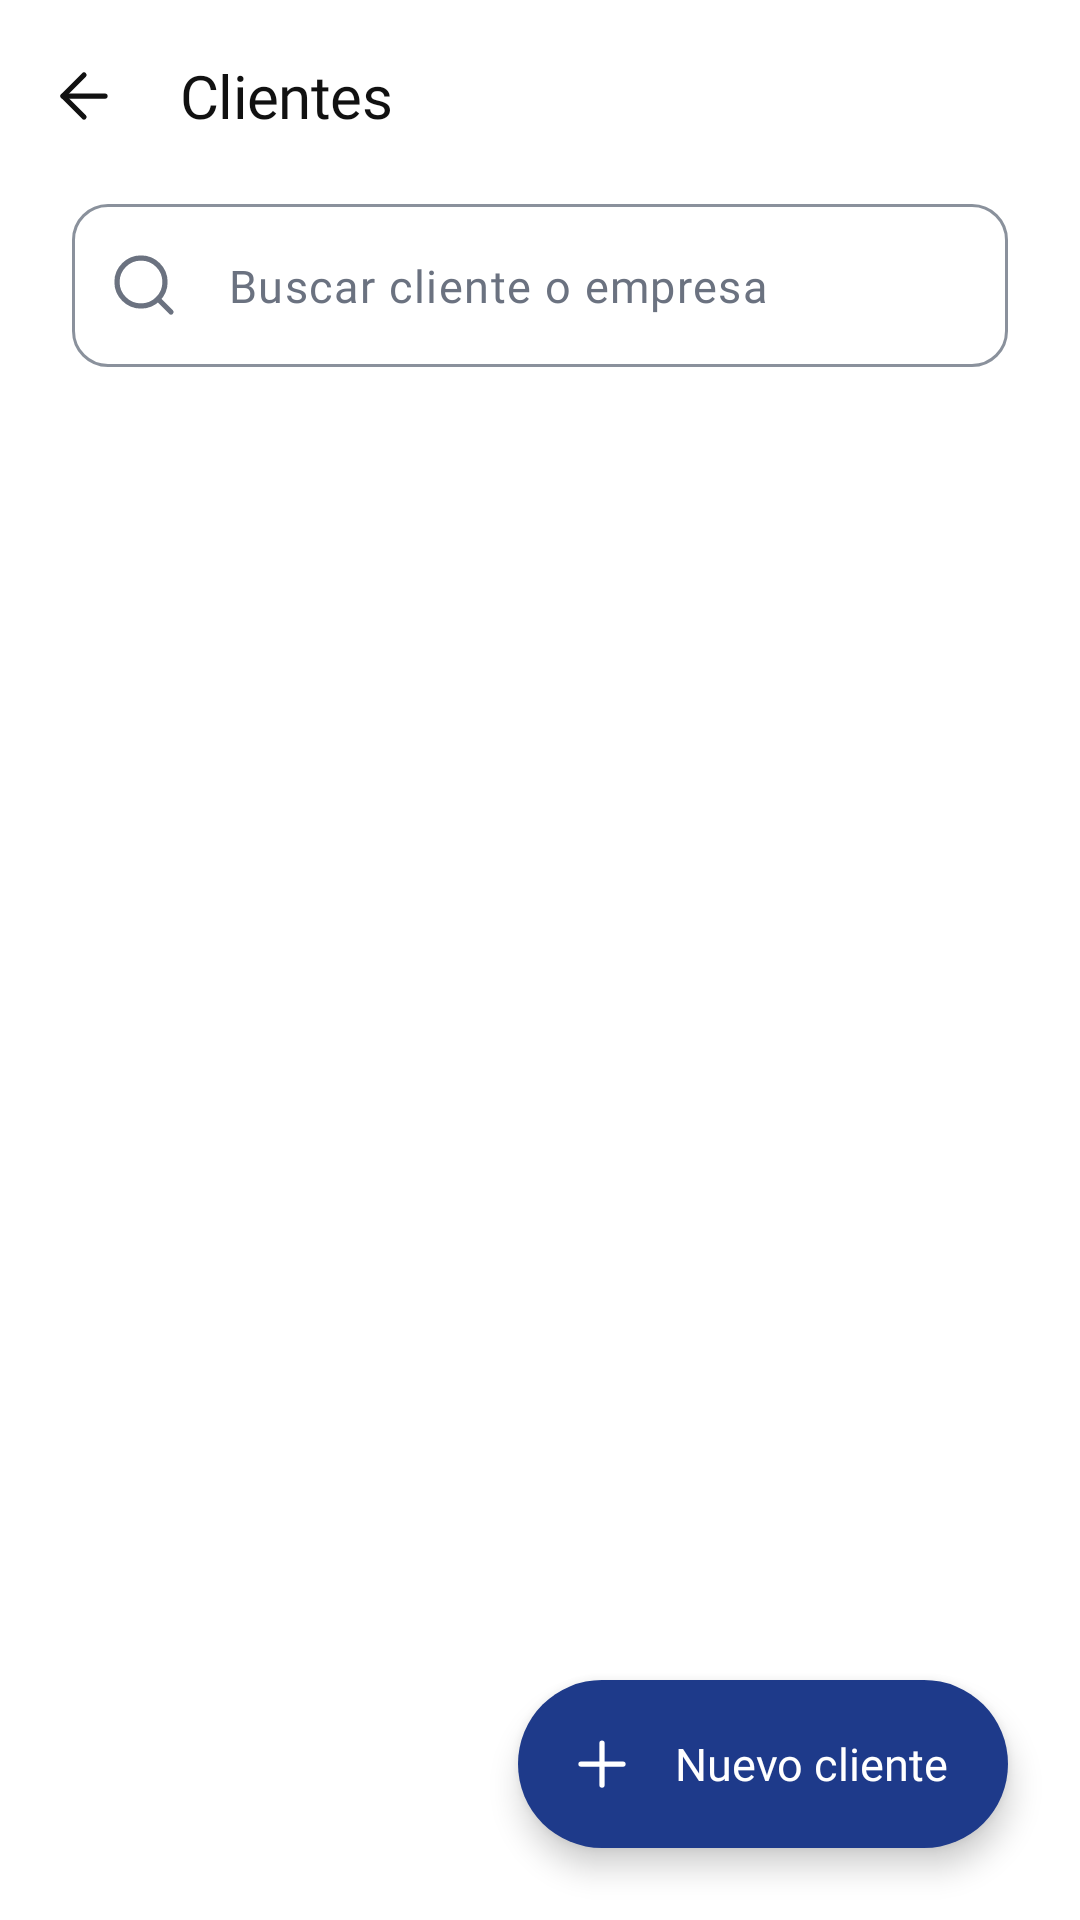

Android layout source for this screen:
<!-- AndroidManifest.xml: application theme Theme.ClienTrack -->
<!-- res/layout/activity_clientes.xml -->
<?xml version="1.0" encoding="utf-8"?>
<androidx.coordinatorlayout.widget.CoordinatorLayout xmlns:android="http://schemas.android.com/apk/res/android"
    xmlns:app="http://schemas.android.com/apk/res-auto"
    android:id="@+id/raiz"
    android:layout_width="match_parent"
    android:layout_height="match_parent"
    android:background="@color/surface">

    <LinearLayout
        android:layout_width="match_parent"
        android:layout_height="match_parent"
        android:orientation="vertical">

        <com.google.android.material.appbar.MaterialToolbar
            android:id="@+id/toolbar"
            android:layout_width="match_parent"
            android:layout_height="?attr/actionBarSize"
            app:navigationContentDescription="@string/cd_volver"
            app:navigationIcon="@drawable/ic_arrow_back"
            app:title="@string/clients_title" />

        <com.google.android.material.textfield.TextInputLayout
            android:id="@+id/tilBuscarCliente"
            android:layout_width="match_parent"
            android:layout_height="wrap_content"
            android:layout_marginStart="24dp"
            android:layout_marginTop="4dp"
            android:layout_marginEnd="24dp"
            app:endIconMode="clear_text"
            app:startIconDrawable="@drawable/ic_search">

            <com.google.android.material.textfield.TextInputEditText
                android:id="@+id/etBuscarCliente"
                style="@style/Widget.ClienTrack.EditText"
                android:layout_width="match_parent"
                android:layout_height="wrap_content"
                android:hint="@string/hint_search_clients"
                android:imeOptions="actionSearch"
                android:importantForAutofill="no"
                android:inputType="text"
                android:maxLines="1"
                android:textSize="15sp" />
        </com.google.android.material.textfield.TextInputLayout>

        <TextView
            android:id="@+id/tvTotalClientes"
            style="@style/Text.ClienTrack.Caption"
            android:layout_width="wrap_content"
            android:layout_height="wrap_content"
            android:layout_marginStart="24dp"
            android:layout_marginTop="16dp"
            android:layout_marginBottom="4dp" />

        <FrameLayout
            android:layout_width="match_parent"
            android:layout_height="0dp"
            android:layout_weight="1">

            <androidx.recyclerview.widget.RecyclerView
                android:id="@+id/rvClientes"
                android:layout_width="match_parent"
                android:layout_height="match_parent"
                android:clipToPadding="false"
                android:paddingBottom="96dp" />

            <include
                android:id="@+id/layoutVacio"
                layout="@layout/view_empty_state"
                android:layout_width="match_parent"
                android:layout_height="wrap_content"
                android:layout_gravity="center"
                android:visibility="gone" />
        </FrameLayout>
    </LinearLayout>

    <com.google.android.material.floatingactionbutton.ExtendedFloatingActionButton
        android:id="@+id/fabNuevoCliente"
        style="@style/Widget.ClienTrack.Fab"
        android:layout_width="wrap_content"
        android:layout_height="wrap_content"
        android:layout_gravity="bottom|end"
        android:layout_margin="24dp"
        android:text="@string/new_client"
        app:icon="@drawable/ic_add" />

</androidx.coordinatorlayout.widget.CoordinatorLayout>
<!-- res/layout/view_empty_state.xml (included above) -->
<?xml version="1.0" encoding="utf-8"?>
<LinearLayout xmlns:android="http://schemas.android.com/apk/res/android"
    xmlns:app="http://schemas.android.com/apk/res-auto"
    android:layout_width="match_parent"
    android:layout_height="wrap_content"
    android:gravity="center_horizontal"
    android:orientation="vertical"
    android:paddingStart="32dp"
    android:paddingTop="24dp"
    android:paddingEnd="32dp"
    android:paddingBottom="96dp">

    <ImageView
        android:id="@+id/ivVacio"
        android:layout_width="56dp"
        android:layout_height="56dp"
        android:background="@drawable/bg_avatar"
        android:importantForAccessibility="no"
        android:scaleType="center"
        android:src="@drawable/ic_inbox"
        app:tint="@color/ink_secondary" />

    <TextView
        android:id="@+id/tvVacioTitulo"
        style="@style/Text.ClienTrack.RowTitle"
        android:layout_width="wrap_content"
        android:layout_height="wrap_content"
        android:layout_marginTop="16dp"
        android:gravity="center" />

    <TextView
        android:id="@+id/tvVacioTexto"
        style="@style/Text.ClienTrack.Secondary"
        android:layout_width="wrap_content"
        android:layout_height="wrap_content"
        android:layout_marginTop="6dp"
        android:gravity="center" />
</LinearLayout>
<!-- resources referenced by this layout -->
<resources>
  <color name="ink_secondary">#6B7280</color>
  <color name="surface">#FFFFFF</color>
  <!-- drawable bg_avatar (drawable) -->
  <?xml version="1.0" encoding="utf-8"?>
  <shape xmlns:android="http://schemas.android.com/apk/res/android" android:shape="oval">
      <solid android:color="@color/surface_muted" />
  </shape>
  <string name="cd_volver">Volver</string>
  <string name="clients_title">Clientes</string>
  <string name="hint_search_clients">Buscar cliente o empresa</string>
  <string name="new_client">Nuevo cliente</string>
  <style name="Text.ClienTrack.Caption">
          <item name="android:textSize">13sp</item>
          <item name="android:textColor">@color/ink_secondary</item>
      </style>
  <style name="Text.ClienTrack.Secondary">
          <item name="android:textSize">14sp</item>
          <item name="android:textColor">@color/ink_secondary</item>
      </style>
  <style name="Theme.ClienTrack" parent="Base.Theme.ClienTrack" />
  <color name="surface_muted">#F3F4F6</color>
  <color name="ink">#111111</color>
  <color name="primary">#1E3A8A</color>
  <color name="white">#FFFFFF</color>
  <style name="ShapeAppearance.ClienTrack.Pill" parent="">
          <item name="cornerFamily">rounded</item>
          <item name="cornerSize">50%</item>
      </style>
  <color name="primary_container">#EEF2FF</color>
  <color name="outline">#D1D5DB</color>
  <color name="line">#E5E7EB</color>
  <color name="error">#B42318</color>
  <color name="error_container">#FEF3F2</color>
  <style name="TextAppearance.ClienTrack.TitleLarge" parent="TextAppearance.Material3.TitleLarge">
          <item name="android:fontFamily">@font/inter_semibold</item>
          <item name="fontFamily">@font/inter_semibold</item>
      </style>
  <style name="TextAppearance.ClienTrack.TitleMedium" parent="TextAppearance.Material3.TitleMedium">
          <item name="android:fontFamily">@font/inter_medium</item>
          <item name="fontFamily">@font/inter_medium</item>
      </style>
  <style name="TextAppearance.ClienTrack.TitleSmall" parent="TextAppearance.Material3.TitleSmall">
          <item name="android:fontFamily">@font/inter_medium</item>
          <item name="fontFamily">@font/inter_medium</item>
      </style>
  <style name="TextAppearance.ClienTrack.BodyLarge" parent="TextAppearance.Material3.BodyLarge">
          <item name="android:fontFamily">@font/inter_regular</item>
          <item name="fontFamily">@font/inter_regular</item>
      </style>
  <style name="TextAppearance.ClienTrack.BodyMedium" parent="TextAppearance.Material3.BodyMedium">
          <item name="android:fontFamily">@font/inter_regular</item>
          <item name="fontFamily">@font/inter_regular</item>
      </style>
  <style name="TextAppearance.ClienTrack.BodySmall" parent="TextAppearance.Material3.BodySmall">
          <item name="android:fontFamily">@font/inter_regular</item>
          <item name="fontFamily">@font/inter_regular</item>
      </style>
  <style name="TextAppearance.ClienTrack.LabelMedium" parent="TextAppearance.Material3.LabelMedium">
          <item name="android:fontFamily">@font/inter_medium</item>
          <item name="fontFamily">@font/inter_medium</item>
      </style>
  <style name="TextAppearance.ClienTrack.LabelSmall" parent="TextAppearance.Material3.LabelSmall">
          <item name="android:fontFamily">@font/inter_medium</item>
          <item name="fontFamily">@font/inter_medium</item>
      </style>
  <style name="ShapeAppearance.ClienTrack.Small" parent="ShapeAppearance.Material3.Corner.Small">
          <item name="cornerFamily">rounded</item>
          <item name="cornerSize">8dp</item>
      </style>
  <style name="ShapeAppearance.ClienTrack.Medium" parent="ShapeAppearance.Material3.Corner.Medium">
          <item name="cornerFamily">rounded</item>
          <item name="cornerSize">12dp</item>
      </style>
</resources>
